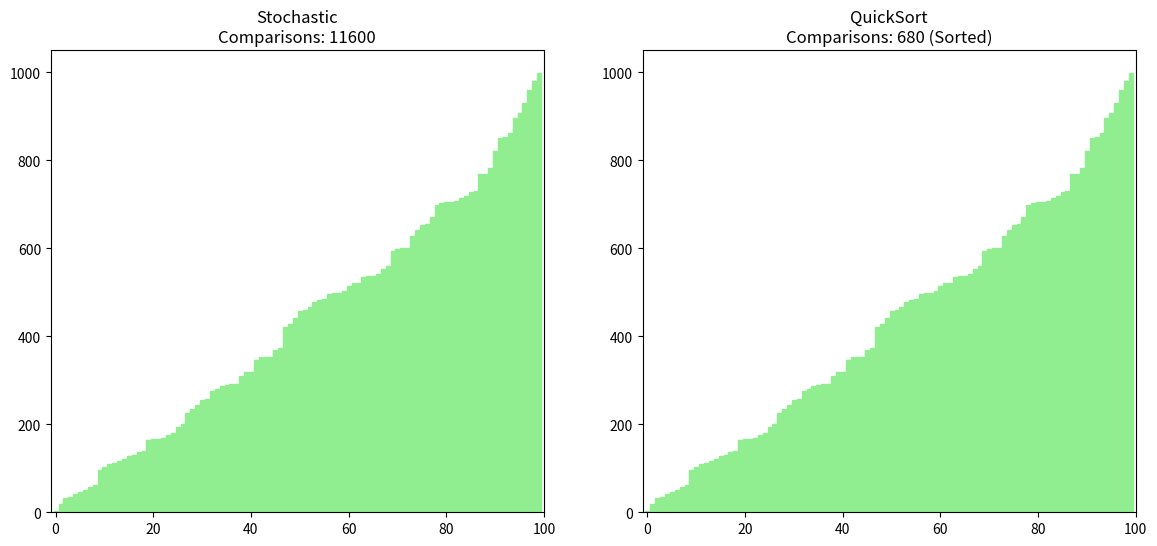

The script that saved this image:
import random
import matplotlib.pyplot as plt
import copy

def visualize_comparison():
    # 1. Setup Data
    N = 100
    # Create one random list
    original_data = [random.randint(0, 1000) for _ in range(N)]
    
    # Create two independent copies so they start identical
    data_stochastic = original_data.copy()
    data_quicksort = original_data.copy()

    # Trackers
    stoch_comparisons = 0
    qs_comparisons = 0

    # 2. Setup Plot
    plt.ion()
    fig, (ax1, ax2) = plt.subplots(1, 2, figsize=(14, 6))
    
    # --- Pot 1: Stochastic ---
    bars1 = ax1.bar(range(N), data_stochastic, color='skyblue')
    ax1.set_title('Stochastic Optimization')
    ax1.set_ylim(0, 1050)
    ax1.set_xlim(-1, N)
    
    # --- Plot 2: QuickSort ---
    bars2 = ax2.bar(range(N), data_quicksort, color='salmon')
    ax2.set_title('QuickSort')
    ax2.set_ylim(0, 1050)
    ax2.set_xlim(-1, N)

    # 3. Algorithms
    
    # Generator for QuickSort (Iterative to be pause-able)
    def quicksort_generator(arr):
        nonlocal qs_comparisons
        size = len(arr)
        stack = [(0, size - 1)]
        
        while stack:
            start, end = stack.pop()
            if start >= end:
                continue
                
            pivot = arr[end]
            low = start
            
            # Partitioning
            for i in range(start, end):
                qs_comparisons += 1  # Logic: "if arr[i] < pivot"
                if arr[i] < pivot:
                    arr[i], arr[low] = arr[low], arr[i]
                    low += 1
                    yield True # Visual update on swap
            
            arr[low], arr[end] = arr[end], arr[low]
            yield True 
            
            # Push sides to stack
            stack.append((low + 1, end))
            stack.append((start, low - 1))

    # Initialize QuickSort Generator
    qs_gen = quicksort_generator(data_quicksort)
    qs_finished = False

    # Stochastic Helpers
    def check_sorted(arr):
        # This check is "free" just for the loop condition, 
        # or else the check cost dominates the metric 
        # (in reality, checking if sorted IS expensive, but we'll ignore it for the visual game)
        for i in range(len(arr) - 1):
            if arr[i] > arr[i+1]:
                return False
        return True

    print("Starting Comparison...")

    # 4. Main Animation Loop
    while True:
        # --- Update Stochastic Sort ---
        stoch_sorted = False
        if check_sorted(data_stochastic):
            stoch_sorted = True
            for bar in bars1: bar.set_color('lightgreen')
        else:
            # Perform a batch of random attempts
            for _ in range(100): 
                idx = random.randint(0, N - 2)
                
                # Comparison happens here
                stoch_comparisons += 1
                if data_stochastic[idx] > data_stochastic[idx+1]:
                    data_stochastic[idx], data_stochastic[idx+1] = data_stochastic[idx+1], data_stochastic[idx]

        # --- Update QuickSort ---
        # We process MULTIPLE steps of QuickSort per frame to speed it up
        # Increase the range (e.g., range(10)) to make it faster
        for _ in range(50): 
            if not qs_finished:
                try:
                    # Advance generator
                    next(qs_gen) 
                except StopIteration:
                    qs_finished = True
                    for bar in bars2: bar.set_color('lightgreen')
                    break
        
        # --- Update Visuals ---
        # Update Stochastic Bars
        for bar, h in zip(bars1, data_stochastic):
            bar.set_height(h)
        ax1.set_title(f'Stochastic\nComparisons: {stoch_comparisons}')

        # Update QuickSort Bars
        for bar, h in zip(bars2, data_quicksort):
            bar.set_height(h)
        status_qs = "Sorted" if qs_finished else "Running"
        ax2.set_title(f'QuickSort\nComparisons: {qs_comparisons} ({status_qs})')

        fig.canvas.draw()
        fig.canvas.flush_events()

        # Check termination
        if stoch_sorted and qs_finished:
            print(f"Comparison Finished.")
            print(f"Stochastic Comparisons: {stoch_comparisons}")
            print(f"QuickSort Comparisons: {qs_comparisons}")
            plt.pause(5) # Hold final screen
            break

        # Adjust speed
        # plt.pause(0.001) 

    plt.ioff()
    plt.show()

if __name__ == "__main__":
    visualize_comparison()
